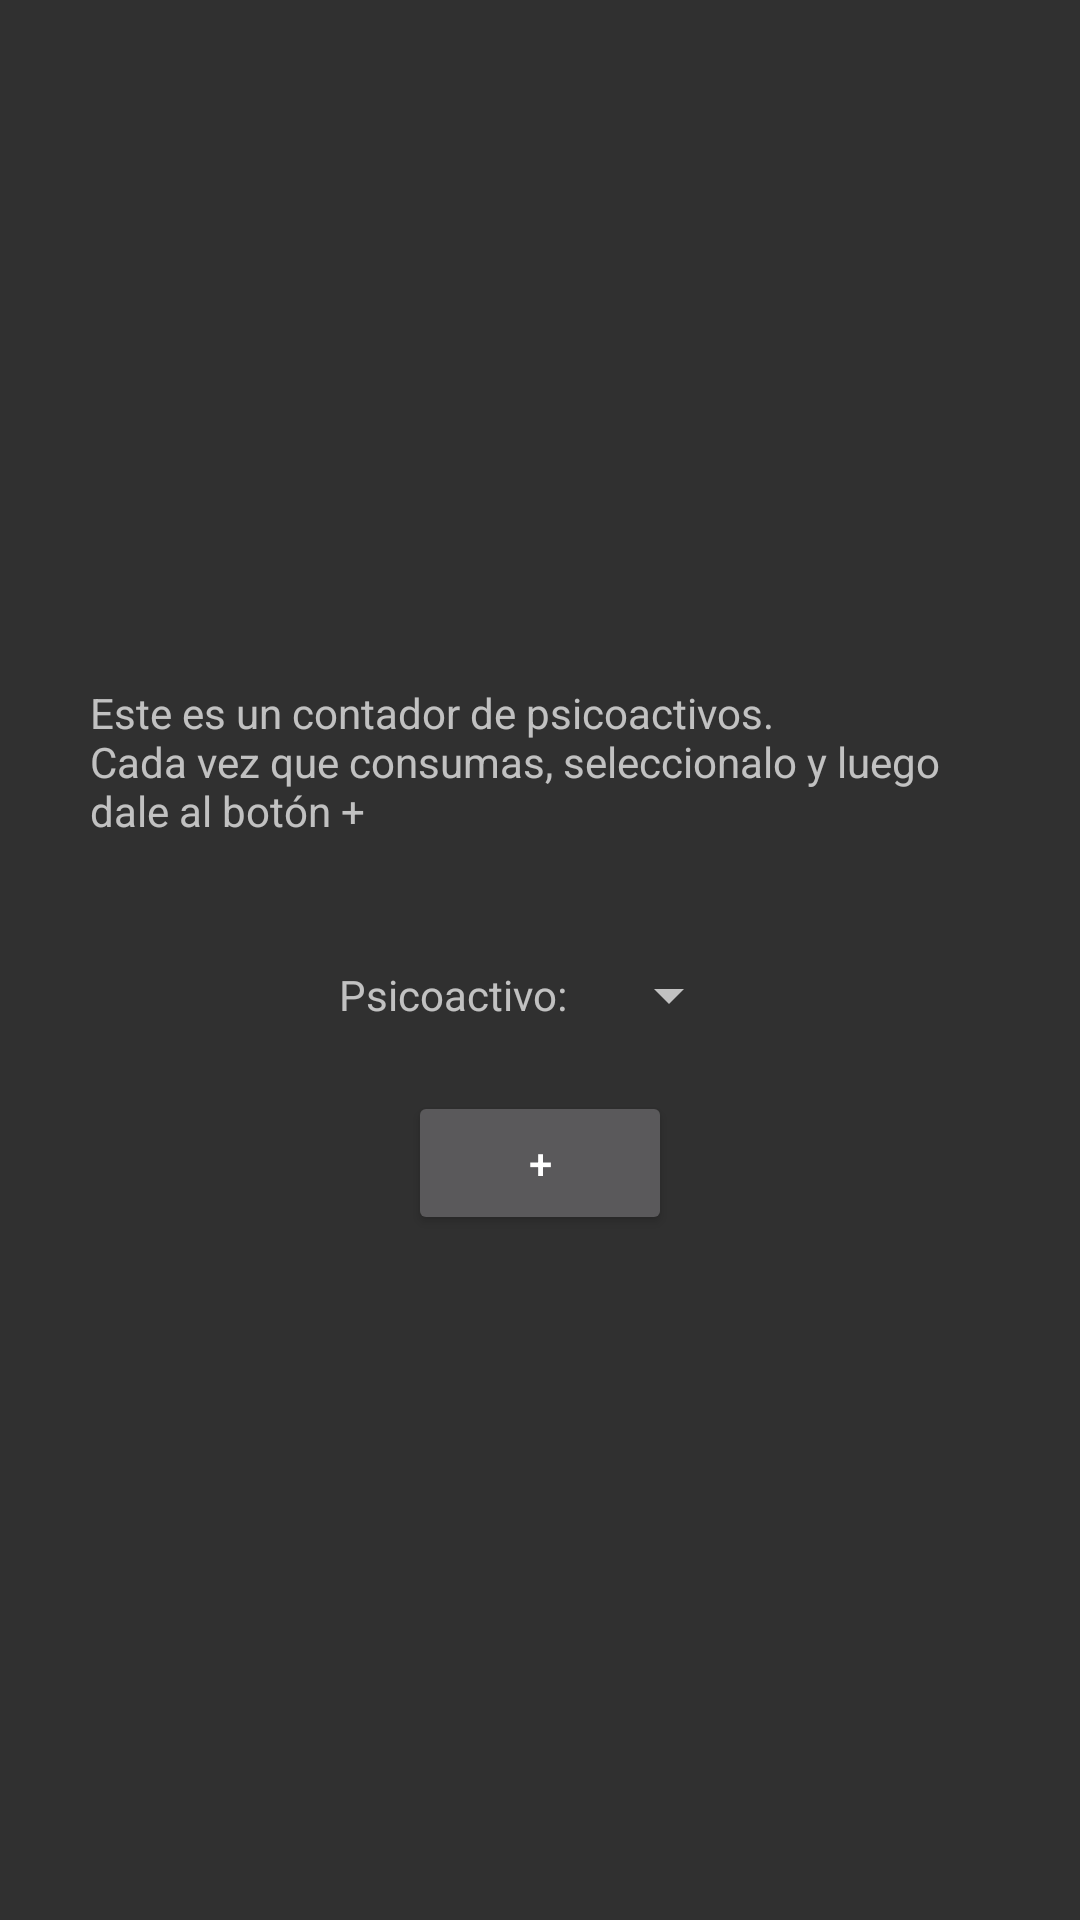

Here is an Android app screen rendered from its layout file. Give the layout XML and the strings, colors and styles it references.
<!-- AndroidManifest.xml: application theme Theme.AppCompat.NoActionBar -->
<!-- res/layout/activity_drug_diary_counter.xml -->
<?xml version="1.0" encoding="utf-8"?>
<LinearLayout xmlns:android="http://schemas.android.com/apk/res/android"
    xmlns:tools="http://schemas.android.com/tools"
    android:layout_width="match_parent"
    android:layout_height="match_parent"
    android:layout_marginLeft="15dp"
    android:layout_marginRight="15dp"
    tools:context=".DrugDiaryCounter">

    <LinearLayout
        android:layout_width="match_parent"
        android:layout_height="wrap_content"
        android:layout_gravity="center"
        android:orientation="vertical">

        <TextView
            android:layout_width="match_parent"
            android:layout_height="wrap_content"
            android:layout_marginBottom="40dp"
            android:layout_marginLeft="30dp"
            android:layout_marginRight="30dp"
            android:text="@string/lbl_help_drug_counter"/>


        <LinearLayout
            android:layout_width="match_parent"
            android:layout_height="match_parent"
            android:gravity="center"
            android:orientation="horizontal">

            <TextView
                android:layout_width="wrap_content"
                android:layout_height="wrap_content"
                android:layout_marginRight="10dp"
                android:text="@string/lbl_help_insert_psichoactive"
                />

            <Spinner
                android:id="@+id/spinnerDrugsCounter"
                android:layout_width="wrap_content"
                android:layout_height="wrap_content"/>


        </LinearLayout>

        <LinearLayout
            android:layout_width="match_parent"
            android:layout_height="wrap_content"
            android:orientation="horizontal"
            android:gravity="center"
            android:layout_marginTop="20dp">

            <Button
                android:id="@+id/btnSaveDrugEvent"
                android:layout_width="wrap_content"
                android:layout_height="wrap_content"
                android:text="+"/>

        </LinearLayout>


    </LinearLayout>

</LinearLayout>
<!-- resources referenced by this layout -->
<resources>
  <string name="lbl_help_drug_counter">Este es un contador de psicoactivos.\nCada vez que consumas, seleccionalo y luego dale al botón + </string>
  <string name="lbl_help_insert_psichoactive">Psicoactivo:</string>
</resources>
